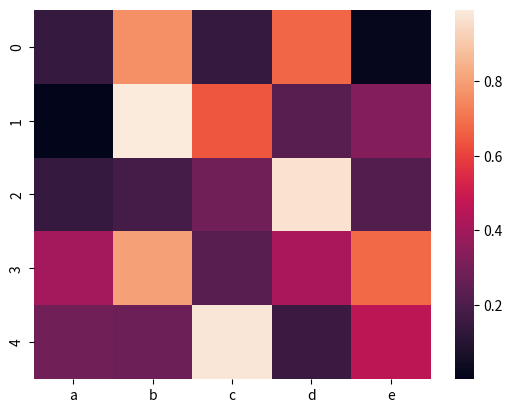

The matplotlib source for this figure:
import pandas as pd
#数据分组
data = {'key': ['a','a','b','c','a'],
        'data': [1,2,3,4,5],
        'data1':[2,4,6,8,10]}

df=pd.DataFrame(data)
print(df)

dfg = df.groupby(df['key'])

print(dfg)
print(dfg.size())
print(dfg.count())
print(dfg.mean())
print(dfg.max())

for i in dfg:
    print("\n",i)

#数据聚合
data = {'key': ['a','a','b','c','a'],
        'data': [1,2,3,4,5],
        'data1':[2,4,6,8,10]}

df=pd.DataFrame(data)

dff=df.groupby('key').agg(['max','min','median'])
print(dff)


#合并数据
data = {'A': ['A1','A2','A3'],
        'B': ['B1','B2','B3'],
        'C':['C1','C2','C3']}
data1 = {'C': ['C1','C2','C3'],
         'D': ['D1','D2','D3'],
         'E':['E1','E2','E3']}

data2 = {'C': ['D1','D2','D3'],
         'E':['E1','E2','E3'],
         'F':['F1','F2','F3']}

df=pd.DataFrame(data)
df1=pd.DataFrame(data1)
df2=pd.DataFrame(data2)

#纵向
print(pd.concat([df,df1],sort=True))
print()
#横向
print(pd.concat([df,df1],sort=True,axis=1))
#how有三个参数、right右连接outer外连接inner内连接，on合并的键名必须相同
print()
print(pd.merge(df,df1,how='outer',on='C'))
print(df.join(df2,lsuffix='_l',rsuffix='_r'))

#去重复值
#inplace:是否在原数据上进行操作。默认TRUE
#subset：指定需要去重的列名
#keep：表示保存重复数据的哪一条数据，first表示保留第一条，last表示最后一条，False表示重复项数据都不保留，默认first
d={'A':['A1','A1','A3'],
   'B':['B1','B2','B1']}
df = pd.DataFrame(d)
print(df)
df.drop_duplicates('B',inplace=True)
print(df)

# #创建时数据
# data = {'A':['A1','A1','A1','A2','A2'],
#         'B':['B1','B1','B3','B4','B5'],
#         'C':['C1','C2','C3','C4','C5']}
# df=pd.DataFrame(data)
# print(df)
# df.drop_duplicates(subset=['A','B'],inplace=True)
# print(df)


#填充数据
import numpy as np
data = {'A': ['A1',None,'A3'],
        'B': [np.nan,'B2','B3'],
        'C':['C1',np.nan,'C3']}
data1 = {'A': ['A5','A2','D3'],
        'B': ['B1',None,'B4'],
        'C':['C5','C2','C3']}
df=pd.DataFrame(data)
df1=pd.DataFrame(data1)
print(df)
print()
print(df1)
print()
print(df.combine_first(df1))
print(df1.combine_first(df))

#绘图
import pandas as pd
import numpy as np
import seaborn as sbn
import matplotlib.pyplot as plt

df = pd.DataFrame(np.random.random((5,5)),columns=['a','b','c','d','e'])
p1 = sbn.heatmap(df)
plt.show()


